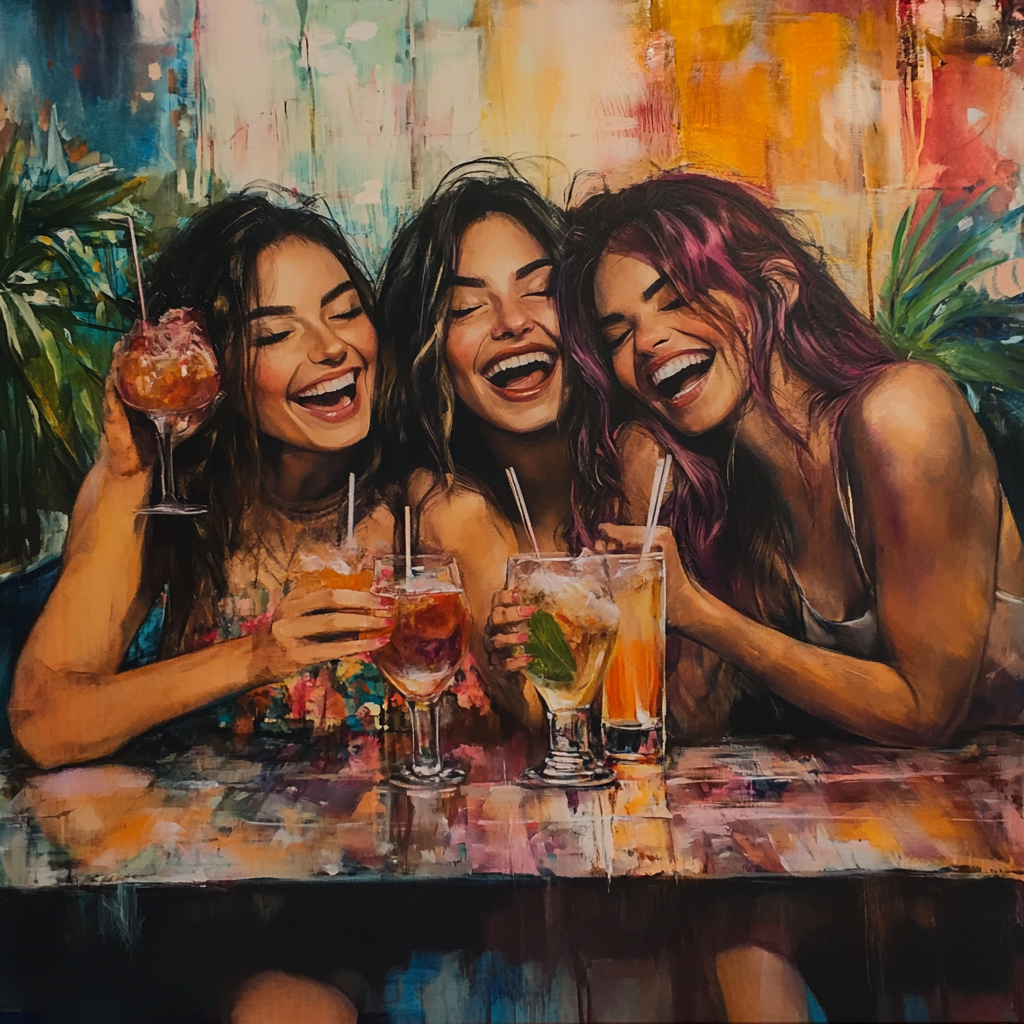
Generation parameters embedded in this image by Midjourney (PNG 'Description' text chunk):
three girls or friends having drinks laughing . --v 6.1 Job ID: 812b9e0b-27f5-4cef-bd45-bd511f4dfa35